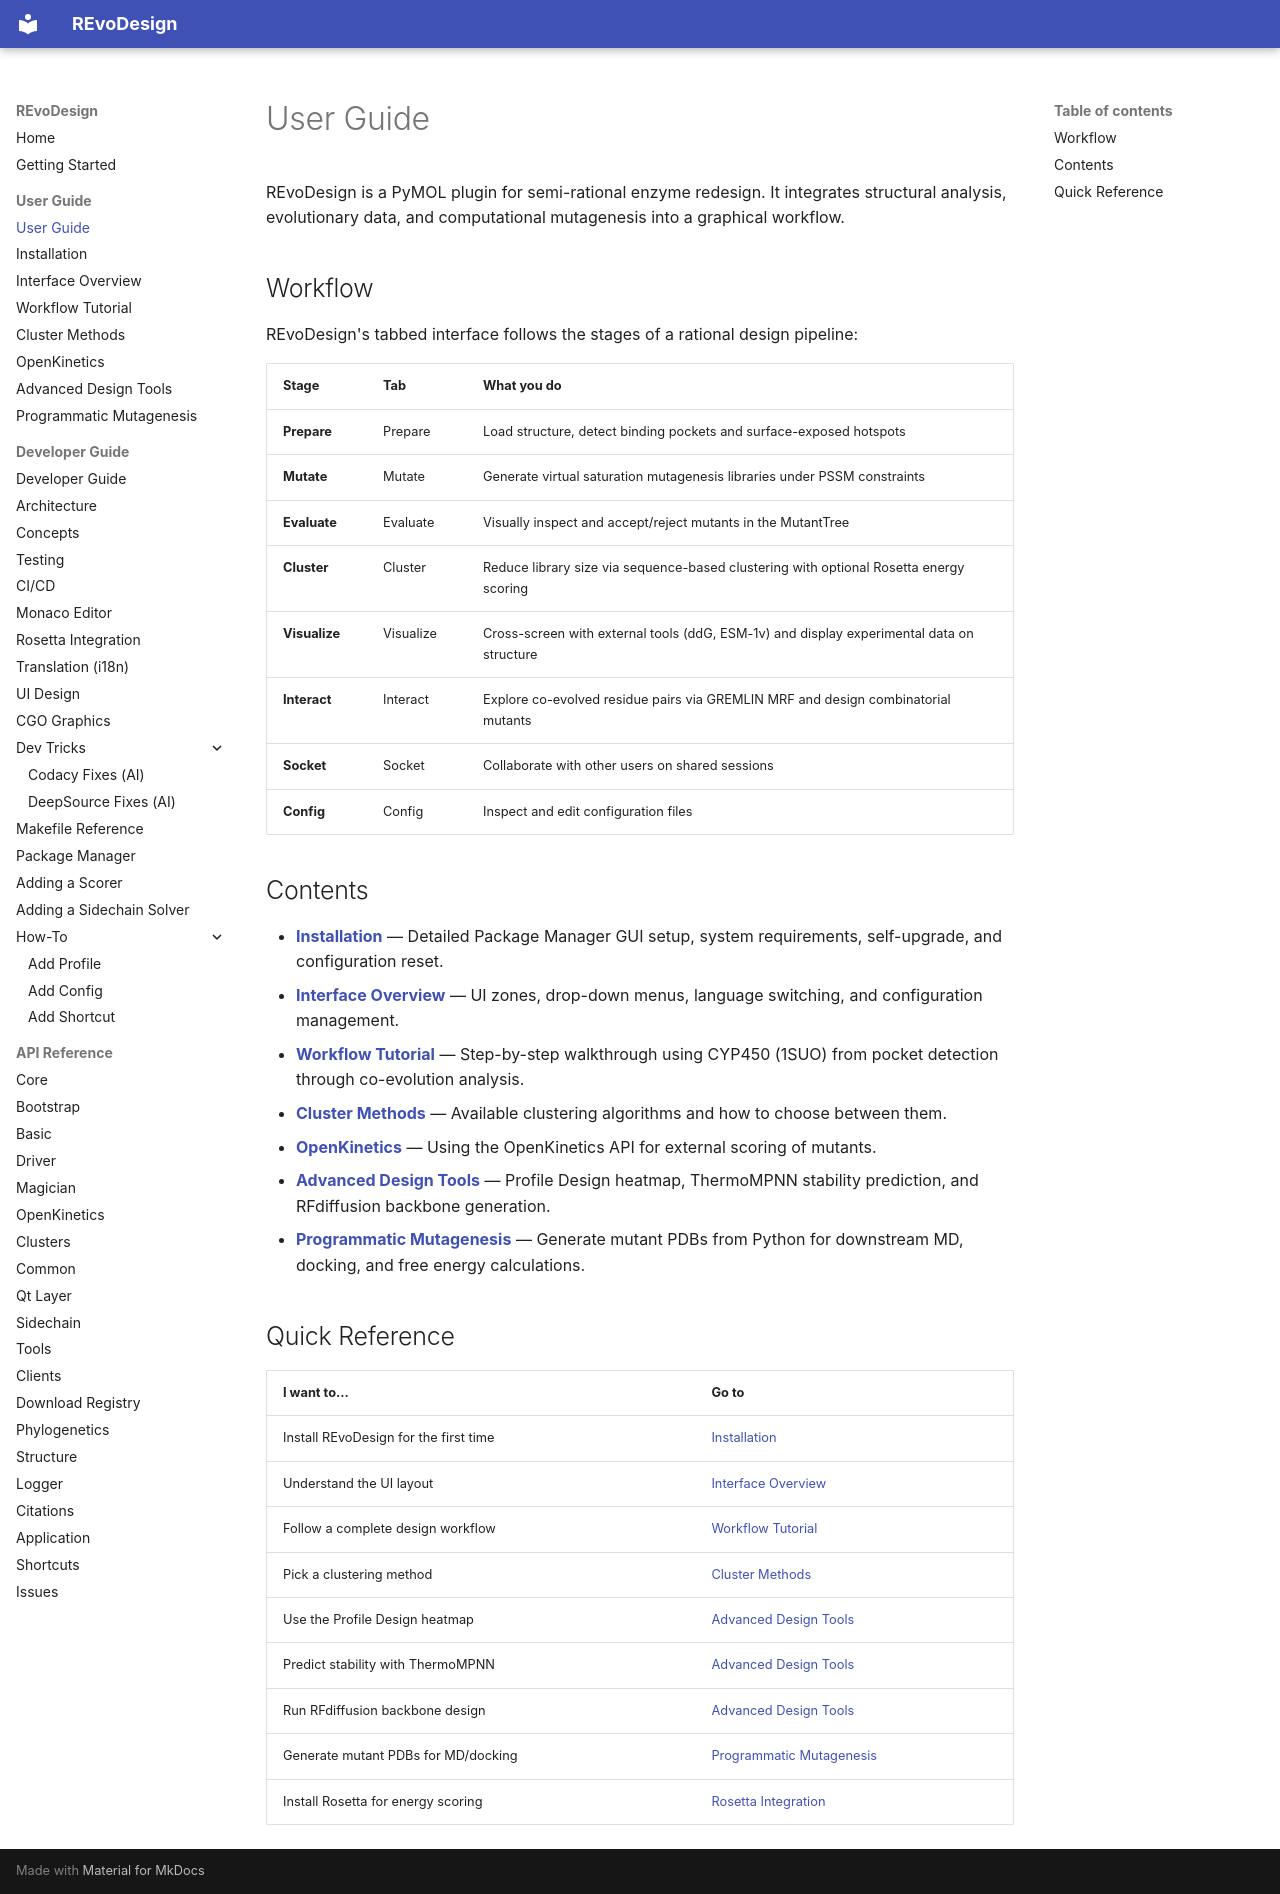

repository: YaoYinYing/REvoDesign · page: user-guide/index.html · generator: mkdocs

# User Guide

REvoDesign is a PyMOL plugin for semi-rational enzyme redesign. It integrates
structural analysis, evolutionary data, and computational mutagenesis into a
graphical workflow.

## Workflow

REvoDesign's tabbed interface follows the stages of a rational design pipeline:

| Stage | Tab | What you do |
|-------|-----|-------------|
| **Prepare** | Prepare | Load structure, detect binding pockets and surface-exposed hotspots |
| **Mutate** | Mutate | Generate virtual saturation mutagenesis libraries under PSSM constraints |
| **Evaluate** | Evaluate | Visually inspect and accept/reject mutants in the MutantTree |
| **Cluster** | Cluster | Reduce library size via sequence-based clustering with optional Rosetta energy scoring |
| **Visualize** | Visualize | Cross-screen with external tools (ddG, ESM-1v) and display experimental data on structure |
| **Interact** | Interact | Explore co-evolved residue pairs via GREMLIN MRF and design combinatorial mutants |
| **Socket** | Socket | Collaborate with other users on shared sessions |
| **Config** | Config | Inspect and edit configuration files |

## Contents

- **[Installation](installation.md)** — Detailed Package Manager GUI setup,
  system requirements, self-upgrade, and configuration reset.
- **[Interface Overview](interface-overview.md)** — UI zones, drop-down menus,
  language switching, and configuration management.
- **[Workflow Tutorial](workflow-tutorial.md)** — Step-by-step walkthrough
  using CYP450 (1SUO) from pocket detection through co-evolution analysis.
- **[Cluster Methods](cluster-methods.md)** — Available clustering algorithms
  and how to choose between them.
- **[OpenKinetics](openkinetics.md)** — Using the OpenKinetics API for
  external scoring of mutants.
- **[Advanced Design Tools](advanced-design.md)** — Profile Design heatmap,
  ThermoMPNN stability prediction, and RFdiffusion backbone generation.
- **[Programmatic Mutagenesis](programmatic-mutagenesis.md)** — Generate mutant
  PDBs from Python for downstream MD, docking, and free energy calculations.

## Quick Reference

| I want to... | Go to |
|-------------|-------|
| Install REvoDesign for the first time | [Installation](installation.md) |
| Understand the UI layout | [Interface Overview](interface-overview.md) |
| Follow a complete design workflow | [Workflow Tutorial](workflow-tutorial.md) |
| Pick a clustering method | [Cluster Methods](cluster-methods.md) |
| Use the Profile Design heatmap | [Advanced Design Tools](advanced-design.md) |
| Predict stability with ThermoMPNN | [Advanced Design Tools](advanced-design.md) |
| Run RFdiffusion backbone design | [Advanced Design Tools](advanced-design.md) |
| Generate mutant PDBs for MD/docking | [Programmatic Mutagenesis](programmatic-mutagenesis.md) |
| Install Rosetta for energy scoring | [Rosetta Integration](../dev-guide/rosetta.md) |
